Image classification data set "images" (2026-1-NCC5/Projeto2 on GitHub). Class labels (5): acucar, arroz, cafe, feijao, outros.

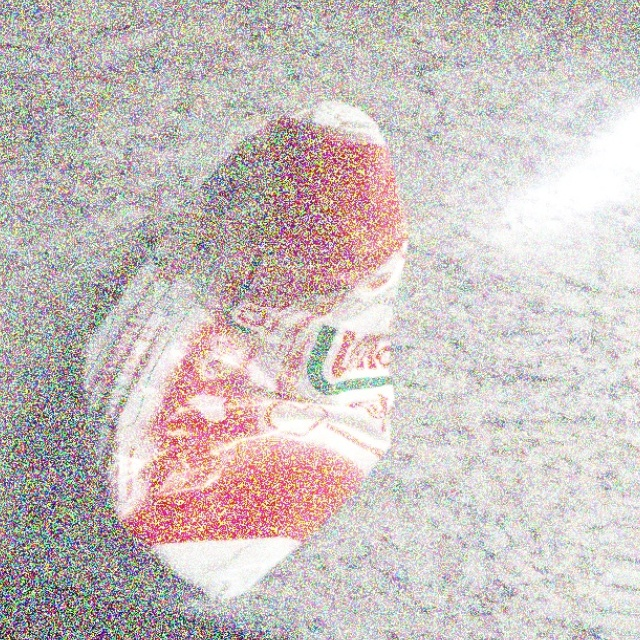
Label: acucar

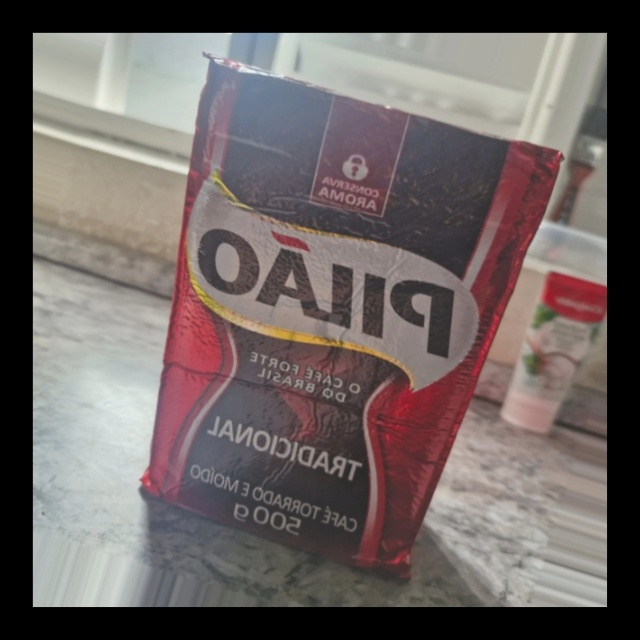
Label: cafe

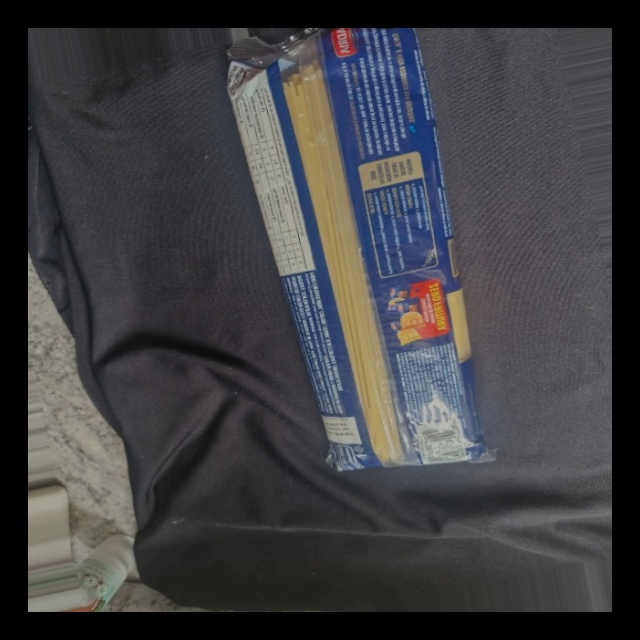
Label: outros

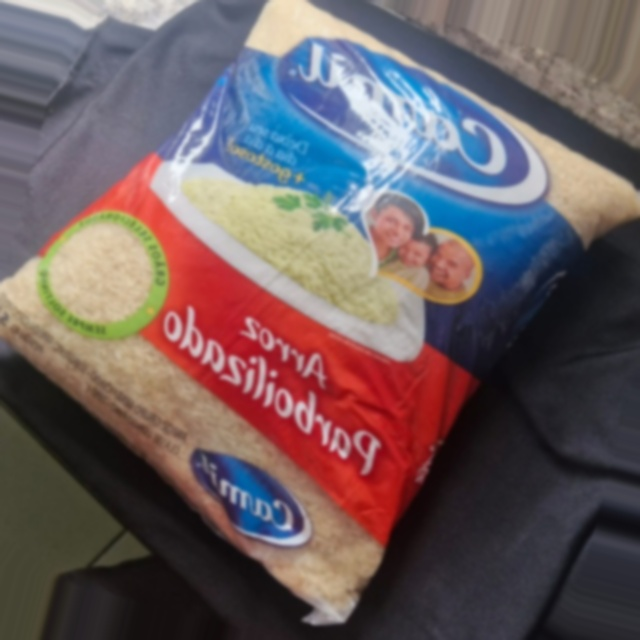
Label: arroz

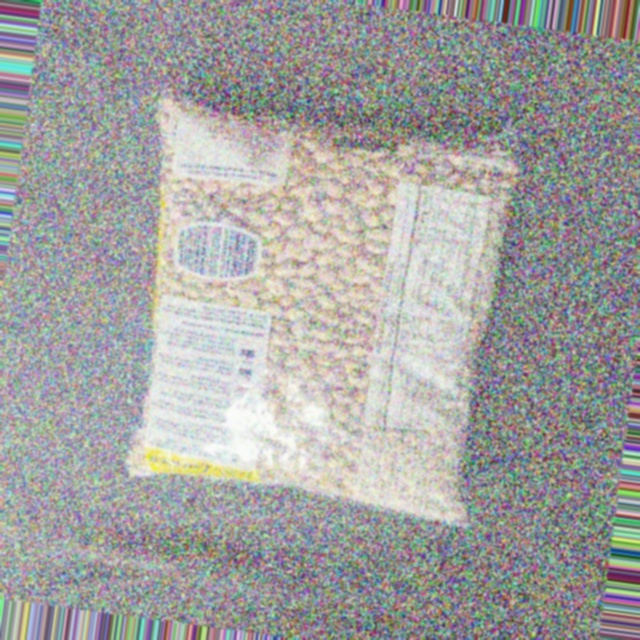
Label: feijao

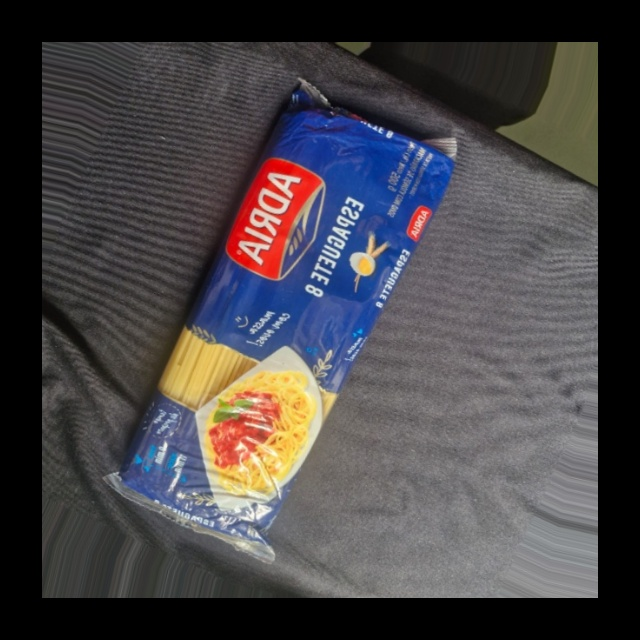
Label: outros
